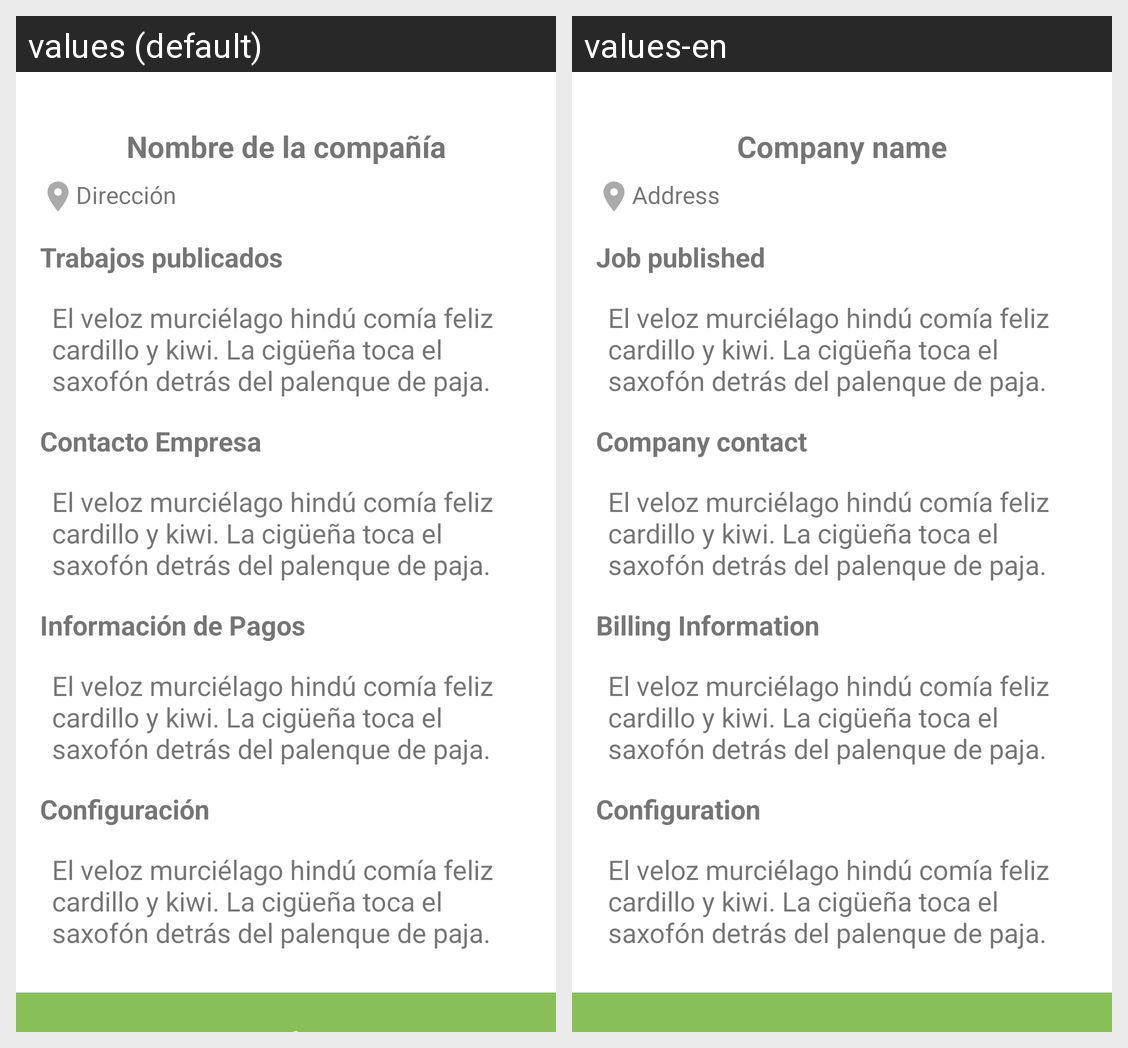

This grid shows one Android layout under two languages. Give, for every string resource on the screen, its name, the default text and each shown locale's text.
Android screen res/layout/content_contact_company.xml rendered under 2 locales, left to right: values (default), values-en. Device: Nexus 5 (rendered at 1080×1920; each locale shown at half size, 540×960, under a caption strip naming it); theme AppTheme.
Strings drawn on this screen, with the default value and each locale's value (text and hints the layout hard-codes, and strings that could not be matched under every locale, appear in the picture but are not listed):

title_company_name
  values: Nombre de la compañía
  values-en: Company name

title_direccion
  values: Dirección
  values-en: Address

title_job_published
  values: Trabajos publicados
  values-en: Job published

title_contact_company
  values: Contacto Empresa
  values-en: Company contact

title_billing
  values: Información de Pagos
  values-en: Billing Information

title_settings
  values: Configuración
  values-en: Configuration
